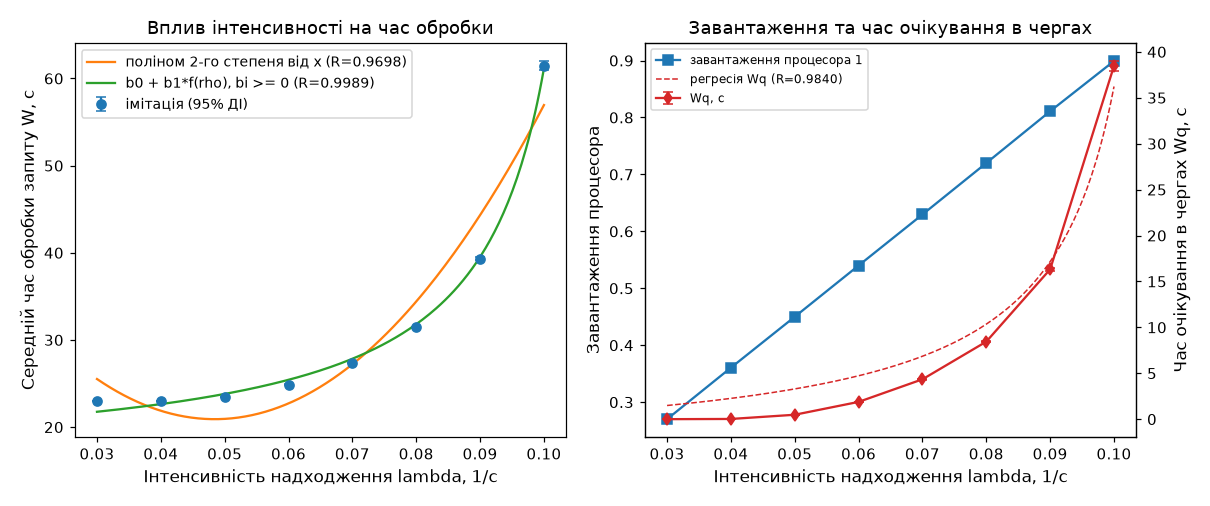

The data file committed next to this chart (first rows):
lambda, 1/с, середній інтервал, с, W, с, +-CI95, с, rho1, rho2, N, шт., Wq, с, +-CI95 Wq, с
0.03, 33.33, 23, 0.01019, 0.2701, 0.2698, 0.6898, 0.0, 0.0
0.04, 25.0, 23.02, 0.007493, 0.3605, 0.3595, 0.9208, 0.02309, 0.000461
0.05, 20.0, 23.48, 0.007861, 0.45, 0.4498, 1.174, 0.4812, 0.003502
0.06, 16.67, 24.88, 0.01359, 0.54, 0.5396, 1.492, 1.881, 0.01193
0.07, 14.29, 27.34, 0.02524, 0.6296, 0.63, 1.914, 4.342, 0.02496
0.08, 12.5, 31.44, 0.05972, 0.72, 0.72, 2.516, 8.445, 0.05923
0.09, 11.11, 39.32, 0.1569, 0.811, 0.8096, 3.54, 16.32, 0.1565
0.1, 10.0, 61.47, 0.5302, 0.8992, 0.9005, 6.147, 38.47, 0.5291
